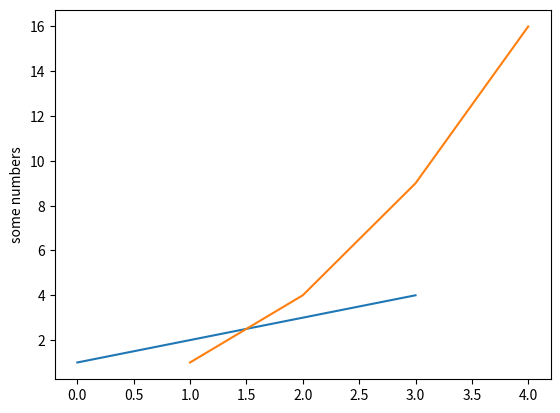

Python code for this plot:
import matplotlib.pyplot as plt
plt.plot([1, 2, 3, 4])
plt.plot([1, 2, 3, 4], [1, 4, 9, 16])
plt.ylabel('some numbers')
plt.show()


